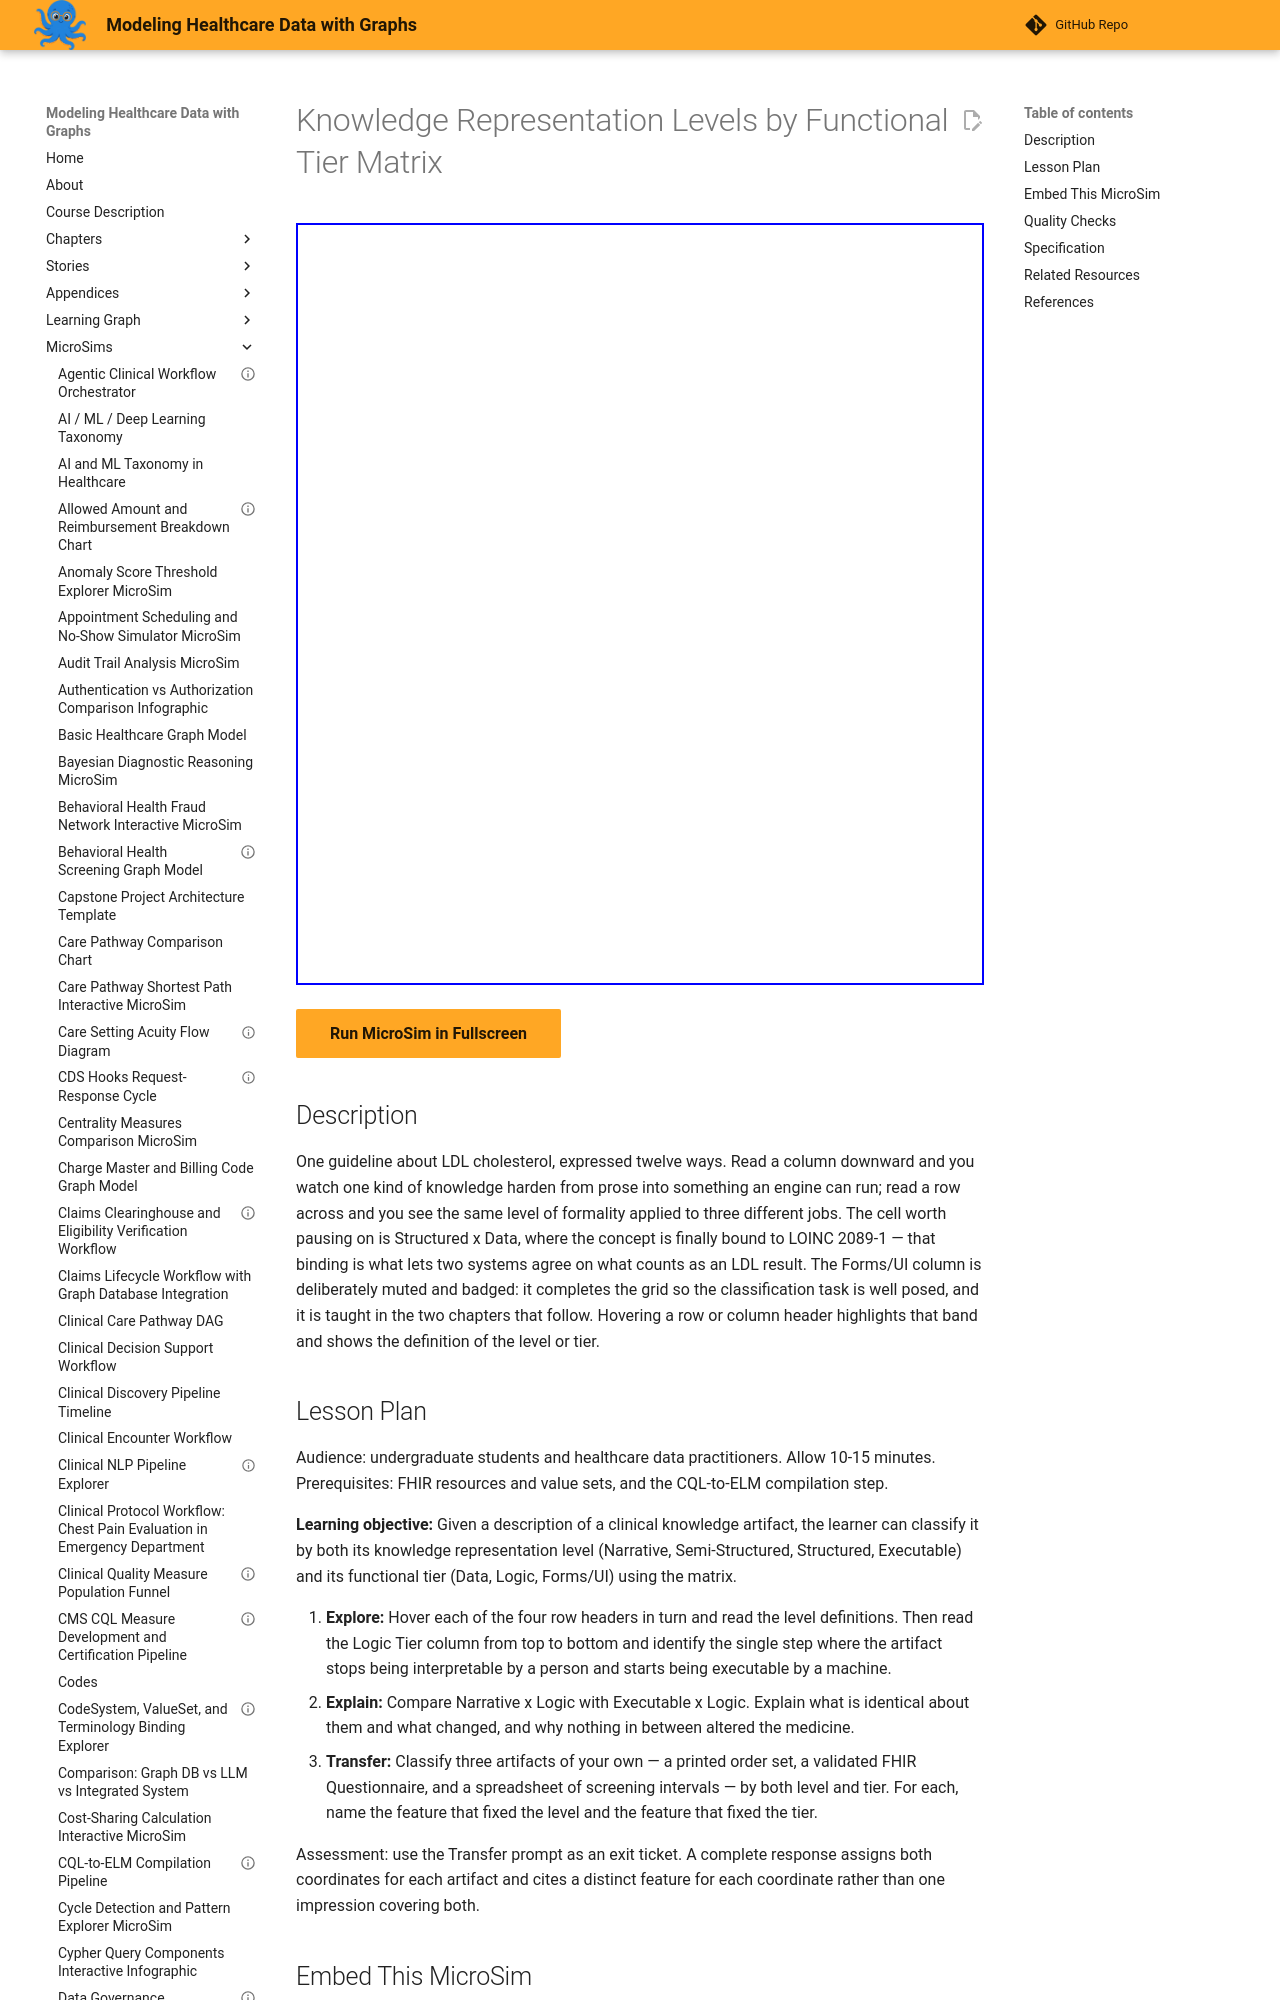

repository: dmccreary/modeling-healthcare-data · page: sims/knowledge-representation-levels-tier-matrix/index.html · generator: mkdocs

---
title: "Knowledge Representation Levels by Functional Tier Matrix"
description: "Locate any clinical knowledge artifact by both its representation level and its functional tier in a twelve-cell reference grid."
status: validated
validated_date: 2026-09-08
quality_score: 100
image: /sims/knowledge-representation-levels-tier-matrix/knowledge-representation-levels-tier-matrix.png
og:image: /sims/knowledge-representation-levels-tier-matrix/knowledge-representation-levels-tier-matrix.png
library: p5.js
bloom_level: Analyze
---

# Knowledge Representation Levels by Functional Tier Matrix

<iframe src="main.html" width="100%" height="762px"></iframe>

[Run MicroSim in Fullscreen](main.html){ .md-button .md-button--primary }

## Description

One guideline about LDL cholesterol, expressed twelve ways. Read a column downward and you watch one kind of knowledge harden from prose into something an engine can run; read a row across and you see the same level of formality applied to three different jobs. The cell worth pausing on is Structured x Data, where the concept is finally bound to LOINC 2089-1 — that binding is what lets two systems agree on what counts as an LDL result. The Forms/UI column is deliberately muted and badged: it completes the grid so the classification task is well posed, and it is taught in the two chapters that follow. Hovering a row or column header highlights that band and shows the definition of the level or tier.
